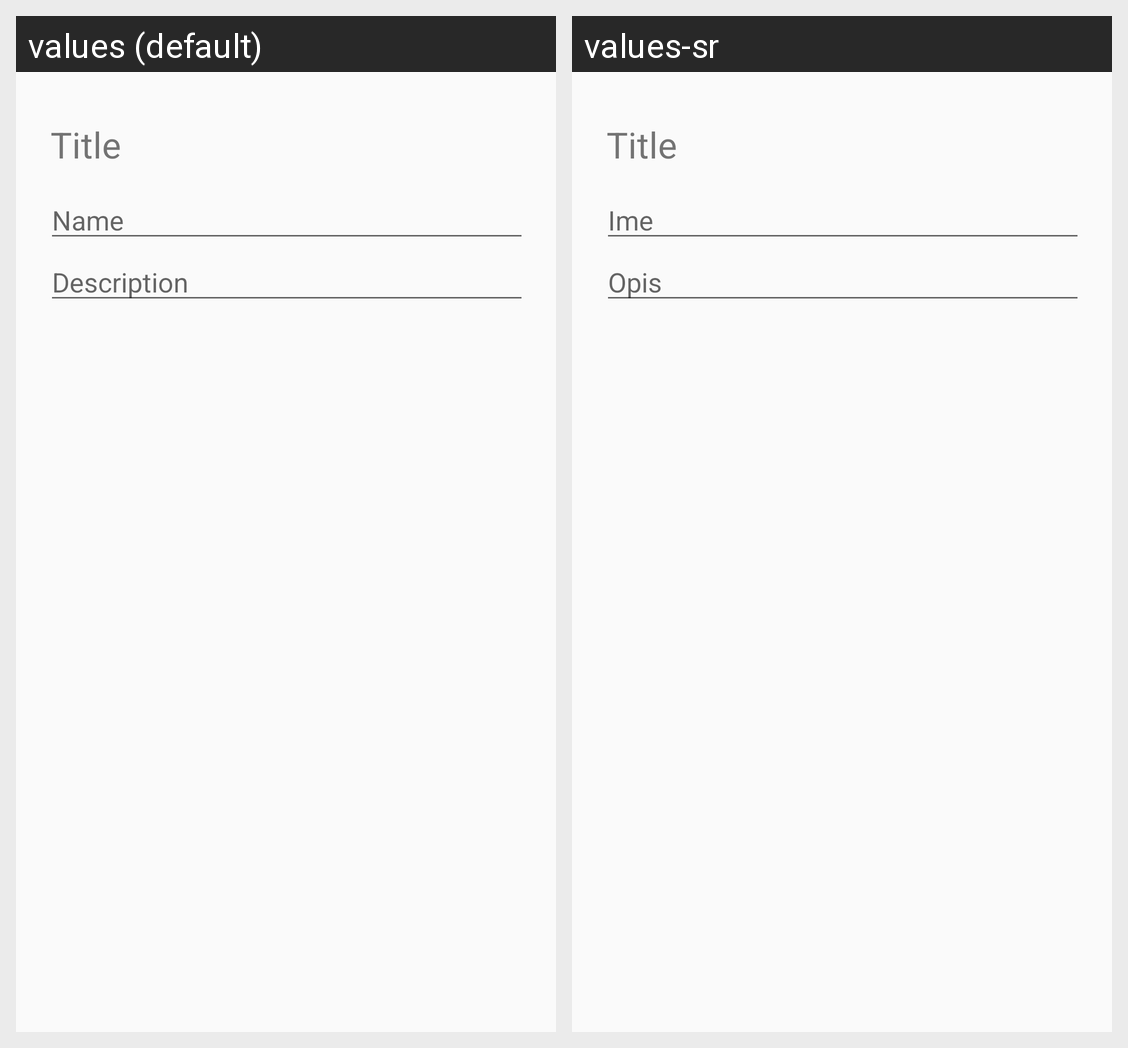

Here is an Android app screen in its default locale and in the app's own translations. Write out the translated-string differences for the strings that appear on this screen.
Android screen res/layout/dialog_add_action.xml rendered under 2 locales, left to right: values (default), values-sr. Device: Nexus 5 (rendered at 1080×1920; each locale shown at half size, 540×960, under a caption strip naming it); theme CustomAppThemeLight.
Strings drawn on this screen, with the default value and each locale's value (text and hints the layout hard-codes, and strings that could not be matched under every locale, appear in the picture but are not listed):

device_name
  values: Name
  values-sr: Ime

device_description
  values: Description
  values-sr: Opis
